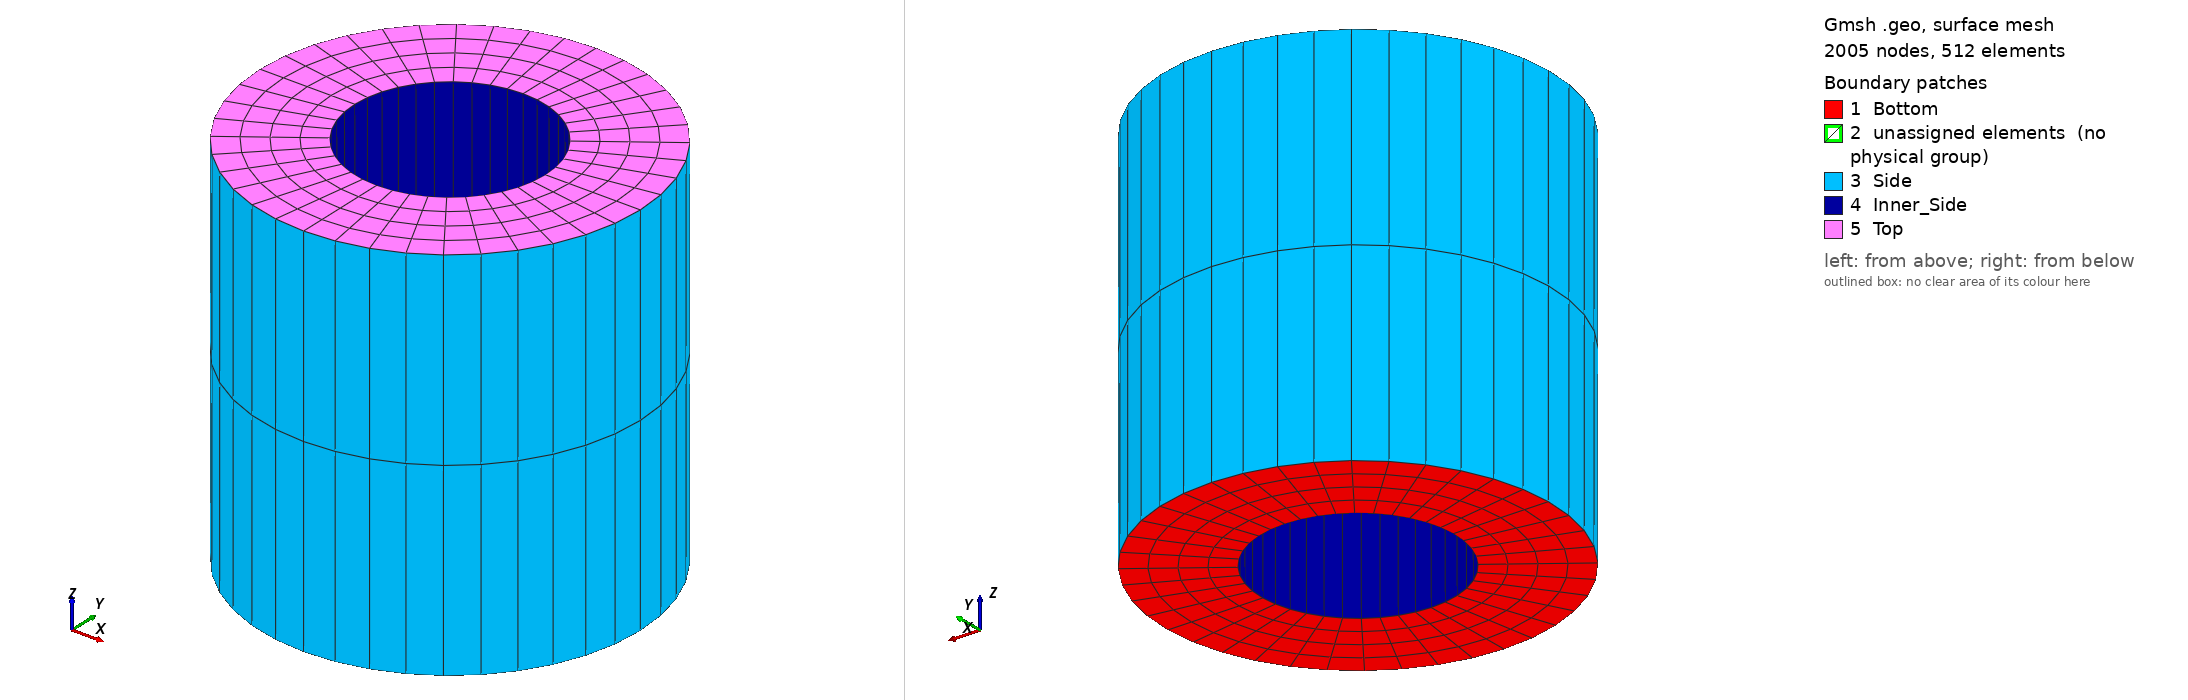

Gmsh geometry script, surface-meshed: 2005 nodes, 512 surface elements. Boundary patches (legend numbers): 1 Bottom, 2 unassigned elements (no physical group), 3 Side, 4 Inner_Side, 5 Top. Left view from above one corner, right view from below the opposite corner. Legend entries are the model's physical surfaces; 'unassigned elements' are surfaces in no physical group. The drawing asked Gmsh for element sizes between 1% and 20% of the model's largest extent; the script's own settings can give other sizes.

=== mesh_script.geo (drawn) ===
// Gmsh project created on Sun Apr 04 11:41:39 2021

Mesh.ElementOrder = 2;
Mesh.SecondOrderLinear = 0;
Height = 20;
Radius = 10;
Radius_Inner = 5;

Nb = 4+1;
Rb = 1.00;
Nc1 = 10+1;
Rc1 = 1.00;
Nc2 = 10+1;
Rc2 = 1.00;
Nz = 2;

SetFactory("OpenCASCADE");
//+
Point(1) = {0, 0, -Height/2, 1.0};
//+
Point(2) = {Radius_Inner*0.70710678, Radius_Inner*0.70710678, -Height/2, 1.0};
//+
Point(3) = {-Radius_Inner*0.70710678, Radius_Inner*0.70710678, -Height/2, 1.0};
//+
Point(4) = {Radius_Inner*0.70710678, -Radius_Inner*0.70710678, -Height/2, 1.0};
//+
Point(5) = {-Radius_Inner*0.70710678, -Radius_Inner*0.70710678, -Height/2, 1.0};
//+
Circle(1) = {5, 1, 4};
//+
Circle(2) = {4, 1, 2};
//+
Circle(3) = {2, 1, 3};
//+
Circle(4) = {3, 1, 5};
//+
Point(6) = {Radius*0.70710678, Radius*0.70710678, -Height/2, 1.0};
//+
Point(7) = {-Radius*0.70710678, Radius*0.70710678, -Height/2, 1.0};
//+
Point(8) = {-Radius*0.70710678, -Radius*0.70710678, -Height/2, 1.0};
//+
Point(9) = {Radius*0.70710678, -Radius*0.70710678, -Height/2, 1.0};
//+
Circle(5) = {8, 1, 9};
//+
Circle(6) = {9, 1, 6};
//+
Circle(7) = {6, 1, 7};
//+
Circle(8) = {7, 1, 8};
//+
Line(9) = {5, 8};
//+
Line(10) = {4, 9};
//+
Line(11) = {2, 6};
//+
Line(12) = {3, 7};
//+
Transfinite Curve {1} = Nc1 Using Progression Rc1;
//+
Transfinite Curve {2} = Nc1 Using Progression Rc1;
//+
Transfinite Curve {3} = Nc1 Using Progression Rc1;
//+
Transfinite Curve {4} = Nc1 Using Progression Rc1;
//+
Transfinite Curve {12} = Nb Using Progression Rb;
//+
Transfinite Curve {11} = Nb Using Progression Rb;
//+
Transfinite Curve {10} = Nb Using Progression Rb;
//+
Transfinite Curve {9} = Nb Using Progression Rb;
//+
Transfinite Curve {8} = Nc2 Using Progression Rc2;
//+
Transfinite Curve {7} = Nc2 Using Progression Rc2;
//+
Transfinite Curve {6} = Nc2 Using Progression Rc2;
//+
Transfinite Curve {5} = Nc2 Using Progression Rc2;
//+
Curve Loop(1) = {9, 5, -10, -1};
//+
Plane Surface(1) = {1};
//+
Curve Loop(2) = {10, 6, -11, -2};
//+
Plane Surface(2) = {2};
//+
Curve Loop(3) = {11, 7, -12, -3};
//+
Plane Surface(3) = {3};
//+
Curve Loop(4) = {12, 8, -9, -4};
//+
Plane Surface(4) = {4};
//+
Transfinite Surface {1};
//+
Transfinite Surface {2};
//+
Transfinite Surface {3};
//+
Transfinite Surface {4};
//+
Recombine Surface {1};
//+
Recombine Surface {2};
//+
Recombine Surface {3};
//+
Recombine Surface {4};
//+
Extrude {0, 0, Height} {
  Surface{4}; Surface{1}; Surface{2}; Surface{3};
  Layers{Nz};
  Recombine;
}
//+
Physical Surface("Top", 1) = {20, 9, 17, 13};
//+
Physical Surface("Bottom", 2) = {3, 2, 4, 1};
//+
Physical Surface("Side", 3) = {18, 14, 10, 6};
//+
Physical Surface("Inner_Side", 4) = {16, 19, 8, 12};
//+
Physical Volume("Sea", 5) = {4, 3, 2, 1};
